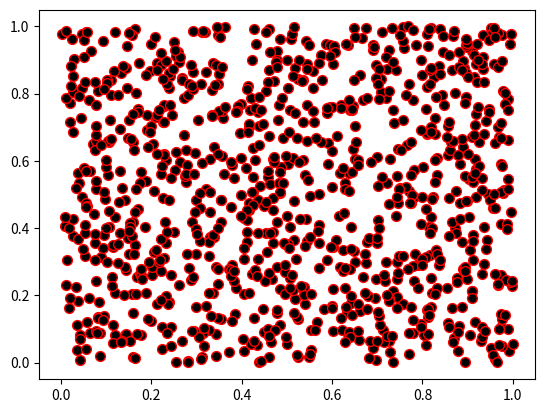

Reproduce this figure in Python. (Note: this script raises an exception after producing the figure.)

#!/usr/bin/env python
# coding: utf-8

# ## Problem 1: Simple scatter plot using random 
# 
# We can generate random numbers using using a method `random.rand()` from the [NumPy package](https://numpy.org/). This example generates 10 random values:
# 
# ```
# import numpy as np
# random_numbers = np.random.rand(10)
# 
# ```
# 
# ### Part 1
# 
# Create an new data frame called `data` and add 1000 random numbers (`float`) into a new column `x` and another 1000 random numbers (`float`) into a new column `y`.

import numpy as np
import pandas as pd

# YOUR CODE HERE 1 to set data
x = np.random.rand(1000)
y = np.random.rand(1000)
data = pd.DataFrame()
data["x"]=x
data["y"]=y

# Check your random values
print(data.head())

# Check that you have the correct number of rows
assert len(data) == 1000, "There should be 1000 rows of data."


# ### Part 2
# 

# YOUR CODE HERE 2 to set colors
colors = np.random.rand(1000)
# This test print should print out 10 first numbers in the variable colors
print(colors[0:10])

# Check that the length matches
assert len(colors) == 1000, "There should be 1000 random numbers for colors"


# ### Part 3 
# 
# #### Part 3.1
# 
# Create a scatter plot of points with random colors
# 
# #### Part 3.2
# 
# #### Part 3.3
# 

# Plot a scatter plot
# YOUR CODE HERE 3
import matplotlib.pyplot as plt
plt.scatter(x,y,s=50,c='black',cmap='rainbow',edgecolor = 'red')
plt.show()
# Add labels and title
# YOUR CODE HERE 4

# Save the plot as a png file:
outputfp = "my_first_plot.png"

# YOUR CODE HERE 5

# This test print statement should print the output filename of your figure
print("Saved my first plot as:", outputfp)

#Check that the file exists (also go and open the file to check that everything is ok!)
import os

assert os.path.exists(outputfp), "Can't find the output image."


# Remember to commit your changes (including the image file) to your GitHub repo!
# 
# ### Done!
# 
# Now you can move to [problem 2](Exercise-7-problem-2.ipynb).
